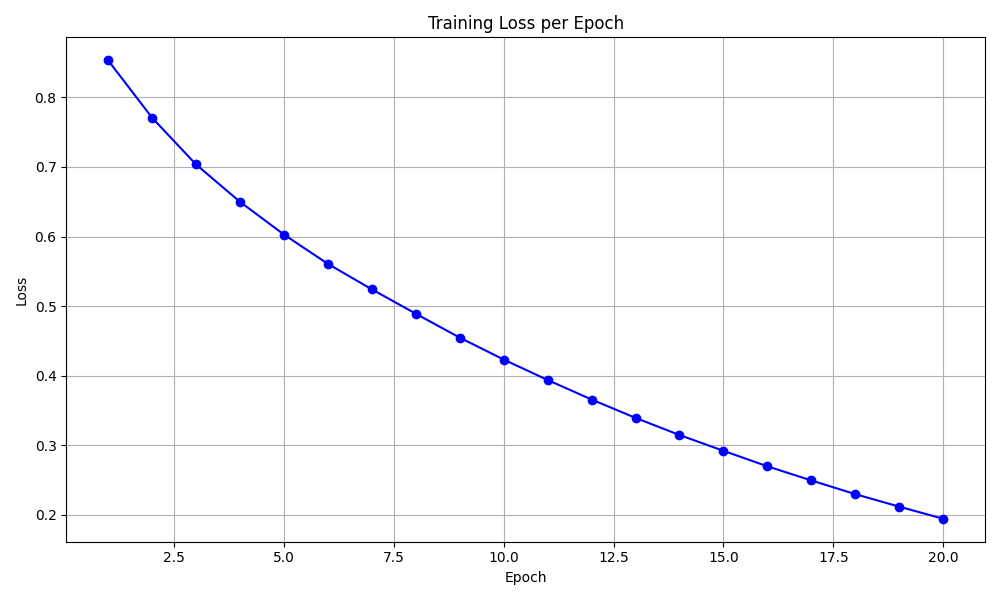

Source data for this figure (header and first rows):
epoch, loss
1, 0.8534
2, 0.771
3, 0.7037
4, 0.6499
5, 0.6029
6, 0.5607
7, 0.5241
8, 0.489
9, 0.4546
10, 0.4231
11, 0.3937
12, 0.3656
13, 0.3392
14, 0.3146
15, 0.2919
16, 0.2695
17, 0.2492
18, 0.2295
19, 0.2115
20, 0.1941
